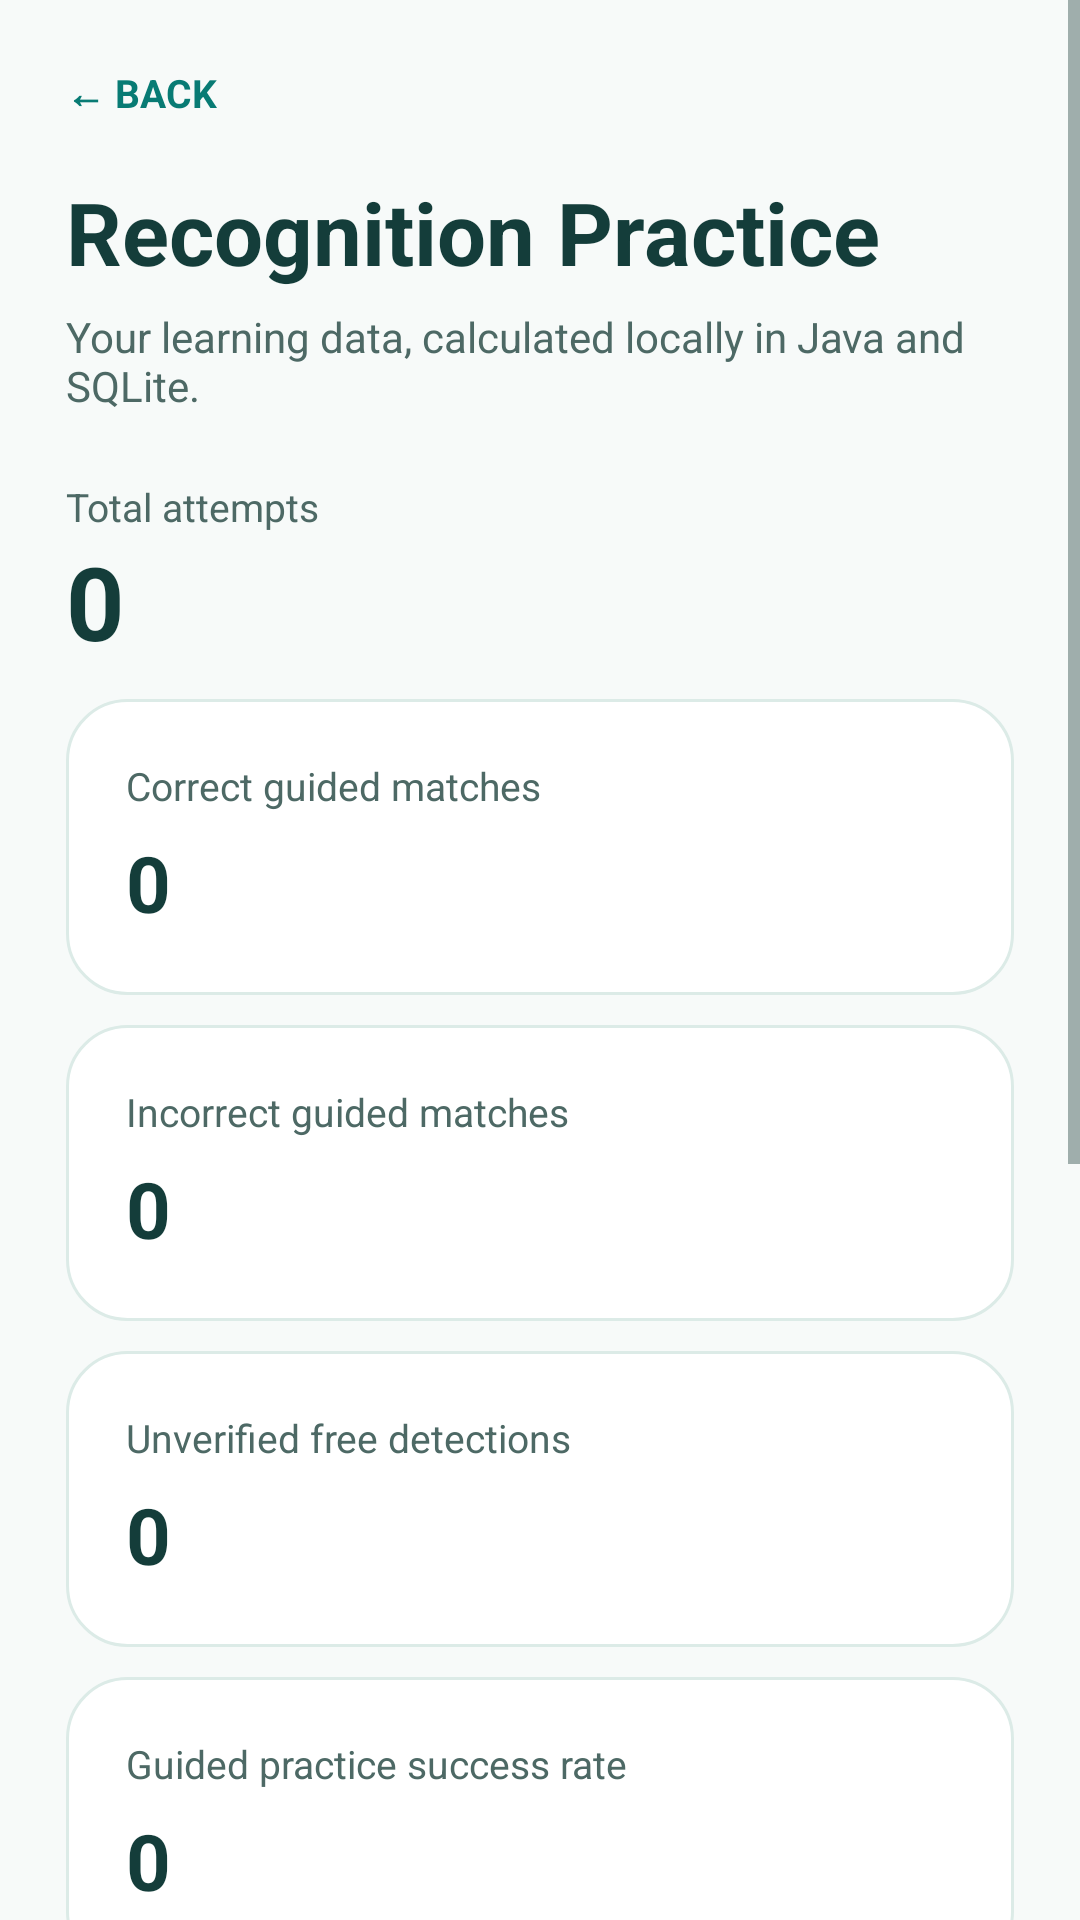

Layout XML and referenced resources for this Android screen:
<!-- AndroidManifest.xml: application theme Theme.Ishara -->
<!-- res/layout/activity_progress.xml -->
<?xml version="1.0" encoding="utf-8"?>
<ScrollView xmlns:android="http://schemas.android.com/apk/res/android" xmlns:app="http://schemas.android.com/apk/res-auto"
 android:layout_width="match_parent" android:layout_height="match_parent" android:background="@color/background" android:fillViewport="true" android:fitsSystemWindows="true">
  <LinearLayout android:layout_width="match_parent" android:layout_height="wrap_content" android:orientation="vertical" android:padding="22dp"><TextView android:layout_width="match_parent" android:layout_height="wrap_content" android:textSize="13sp" android:textColor="@color/primary" android:id="@+id/btnBack" android:text="← BACK" android:textStyle="bold"/><TextView android:layout_width="match_parent" android:layout_height="wrap_content" android:textSize="29sp" android:textColor="@color/ink" android:text="Recognition Practice" android:textStyle="bold" android:layout_marginTop="18dp"/><TextView android:layout_width="match_parent" android:layout_height="wrap_content" android:textSize="14sp" android:textColor="@color/muted" android:text="Your learning data, calculated locally in Java and SQLite." android:layout_marginTop="6dp"/><TextView android:layout_width="match_parent" android:layout_height="wrap_content" android:textSize="13sp" android:textColor="@color/muted" android:text="Total attempts" android:layout_marginTop="22dp"/><TextView android:layout_width="match_parent" android:layout_height="wrap_content" android:textSize="34sp" android:textColor="@color/ink" android:id="@+id/txtAttempts" android:text="0" android:textStyle="bold"/><LinearLayout android:layout_width="match_parent" android:layout_height="wrap_content" android:layout_marginTop="10dp" android:padding="20dp" android:orientation="vertical" android:background="@drawable/bg_card_v3"><TextView android:layout_width="match_parent" android:layout_height="wrap_content" android:textSize="13sp" android:textColor="@color/muted" android:text="Correct guided matches"/><TextView android:layout_width="match_parent" android:layout_height="wrap_content" android:textSize="26sp" android:textColor="@color/ink" android:id="@+id/txtSuccess" android:text="0" android:textStyle="bold" android:layout_marginTop="6dp"/></LinearLayout><LinearLayout android:layout_width="match_parent" android:layout_height="wrap_content" android:layout_marginTop="10dp" android:padding="20dp" android:orientation="vertical" android:background="@drawable/bg_card_v3"><TextView android:layout_width="match_parent" android:layout_height="wrap_content" android:textSize="13sp" android:textColor="@color/muted" android:text="Incorrect guided matches"/><TextView android:layout_width="match_parent" android:layout_height="wrap_content" android:textSize="26sp" android:textColor="@color/ink" android:id="@+id/txtFailed" android:text="0" android:textStyle="bold" android:layout_marginTop="6dp"/></LinearLayout><LinearLayout android:layout_width="match_parent" android:layout_height="wrap_content" android:layout_marginTop="10dp" android:padding="20dp" android:orientation="vertical" android:background="@drawable/bg_card_v3"><TextView android:layout_width="match_parent" android:layout_height="wrap_content" android:textSize="13sp" android:textColor="@color/muted" android:text="Unverified free detections"/><TextView android:layout_width="match_parent" android:layout_height="wrap_content" android:textSize="26sp" android:textColor="@color/ink" android:id="@+id/txtUncertain" android:text="0" android:textStyle="bold" android:layout_marginTop="6dp"/></LinearLayout><LinearLayout android:layout_width="match_parent" android:layout_height="wrap_content" android:layout_marginTop="10dp" android:padding="20dp" android:orientation="vertical" android:background="@drawable/bg_card_v3"><TextView android:layout_width="match_parent" android:layout_height="wrap_content" android:textSize="13sp" android:textColor="@color/muted" android:text="Guided practice success rate"/><TextView android:layout_width="match_parent" android:layout_height="wrap_content" android:textSize="26sp" android:textColor="@color/ink" android:id="@+id/txtRate" android:text="0" android:textStyle="bold" android:layout_marginTop="6dp"/></LinearLayout><LinearLayout android:layout_width="match_parent" android:layout_height="wrap_content" android:layout_marginTop="10dp" android:padding="20dp" android:orientation="vertical" android:background="@drawable/bg_card_v3"><TextView android:layout_width="match_parent" android:layout_height="wrap_content" android:textSize="13sp" android:textColor="@color/muted" android:text="Average detection confidence"/><TextView android:layout_width="match_parent" android:layout_height="wrap_content" android:textSize="26sp" android:textColor="@color/ink" android:id="@+id/txtConfidence" android:text="0" android:textStyle="bold" android:layout_marginTop="6dp"/></LinearLayout><LinearLayout android:layout_width="match_parent" android:layout_height="wrap_content" android:layout_marginTop="12dp" android:padding="20dp" android:orientation="vertical" android:background="@drawable/bg_card_v3"><TextView android:layout_width="match_parent" android:layout_height="wrap_content" android:textSize="13sp" android:textColor="@color/muted" android:id="@+id/txtNote" android:text=""/></LinearLayout><TextView android:id="@+id/txtCloudSync" android:layout_width="match_parent" android:layout_height="wrap_content" android:layout_marginTop="18dp" android:padding="14dp" android:background="@drawable/bg_card_v3" android:text="Cloud progress sync status" android:textColor="@color/muted" android:textSize="13sp"/><com.google.android.material.button.MaterialButton android:id="@+id/btnSyncCloud" android:layout_width="match_parent" android:layout_height="52dp" android:layout_marginTop="8dp" android:text="Sync aggregate progress to Firebase" android:textAllCaps="false" android:textStyle="bold" android:textSize="14sp" android:textColor="@color/primaryDark" app:backgroundTint="@color/primarySoft" app:cornerRadius="15dp"/><com.google.android.material.button.MaterialButton android:id="@+id/btnRefresh" android:layout_width="match_parent" android:layout_height="54dp" android:layout_marginTop="20dp" android:text="Refresh results" android:textAllCaps="false" android:textStyle="bold" android:textSize="15sp" android:textColor="@color/white" app:backgroundTint="@color/primary" app:strokeColor="@color/line" app:strokeWidth="1dp" app:cornerRadius="16dp"/></LinearLayout>
</ScrollView>
<!-- resources referenced by this layout -->
<resources>
  <color name="background">#F7FAF9</color>
  <color name="ink">#143D3A</color>
  <color name="line">#DCEBE7</color>
  <color name="muted">#4D6965</color>
  <color name="primary">#087B74</color>
  <color name="primaryDark">#003E46</color>
  <color name="primarySoft">#DDF4EE</color>
  <color name="white">#FFFFFF</color>
  <!-- drawable bg_card_v3 (drawable) -->
  <shape xmlns:android="http://schemas.android.com/apk/res/android" android:shape="rectangle">
    <solid android:color="@color/white"/><corners android:radius="20dp"/>
    <stroke android:width="1dp" android:color="@color/line"/>
  </shape>
  <style name="Theme.Ishara" parent="Theme.MaterialComponents.Light.NoActionBar">
          <item name="colorPrimary">@color/primary</item>
          <item name="colorPrimaryVariant">@color/primaryDark</item>
          <item name="colorOnPrimary">@color/white</item>
          <item name="colorSecondary">@color/primary</item>
          <item name="colorOnSecondary">@color/white</item>
          <item name="colorSurface">@color/white</item>
          <item name="colorOnSurface">@color/ink</item>
          <item name="colorBackgroundFloating">@color/white</item>
          <item name="android:colorAccent">@color/primary</item>
          <item name="android:textColorPrimary">@color/ink</item>
          <item name="android:textColorSecondary">@color/muted</item>
          <item name="android:textColorHint">@color/muted</item>
          <item name="android:editTextColor">@color/ink</item>
          <item name="android:windowBackground">@color/background</item>
          <item name="android:statusBarColor">@color/background</item>
          <item name="android:windowLightStatusBar">true</item>
          <item name="android:navigationBarColor">@color/background</item>
          <item name="android:windowLightNavigationBar">true</item>
          <item name="android:forceDarkAllowed">false</item>
      </style>
</resources>
